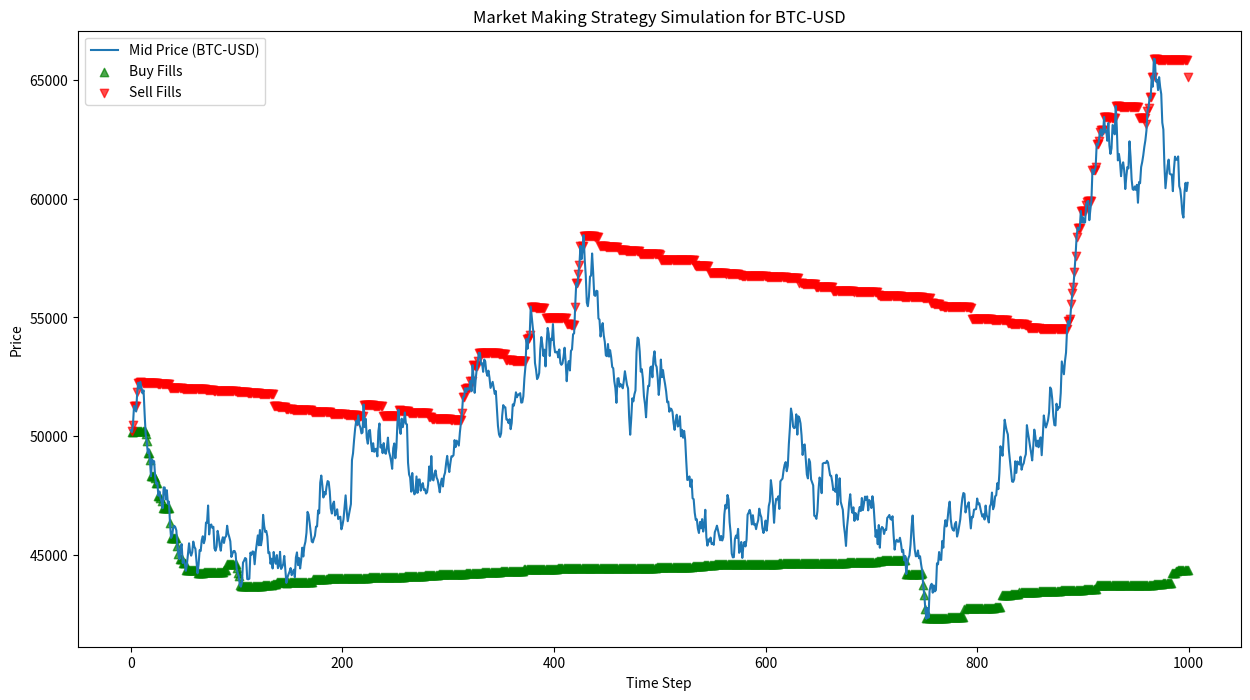

Write the Python code that produced this figure.
import pandas as pd
import numpy as np
import collections
import matplotlib.pyplot as plt

class OrderBook:
    """
    A simplified Limit Order Book (LOB) class to manage bids and asks.
    """
    def __init__(self):
        self.bids = collections.OrderedDict()  # {price: quantity} - sorted descending
        self.asks = collections.OrderedDict()  # {price: quantity} - sorted ascending
    
    def add_order(self, order_id, side, price, quantity):
        if side == 'buy':
            if price in self.bids:
                self.bids[price] += quantity
            else:
                self.bids[price] = quantity
            # Sort bids descending
            self.bids = collections.OrderedDict(sorted(self.bids.items(), reverse=True))
        elif side == 'sell':
            if price in self.asks:
                self.asks[price] += quantity
            else:
                self.asks[price] = quantity
            # Sort asks ascending
            self.asks = collections.OrderedDict(sorted(self.asks.items()))

    def remove_order(self, order_id, side, price, quantity):
        if side == 'buy' and price in self.bids:
            self.bids[price] -= quantity
            if self.bids[price] <= 0:
                del self.bids[price]
        elif side == 'sell' and price in self.asks:
            self.asks[price] -= quantity
            if self.asks[price] <= 0:
                del self.asks[price]

    def process_trade(self, side, price, quantity):
        if side == 'buy':
            self.remove_order(None, 'sell', price, quantity)
        elif side == 'sell':
            self.remove_order(None, 'buy', price, quantity)

    def get_best_bid(self):
        return next(iter(self.bids.keys())) if self.bids else None
    
    def get_best_ask(self):
        return next(iter(self.asks.keys())) if self.asks else None

def simulate_market_making():
    """
    Simulates a simple market-making strategy based on a simplified order book.
    This example uses generated data to illustrate the process.
    In a real project, you would use historical order book tick data.
    """
    # --- Parameters for simulation ---
    num_steps = 1000
    asset_name = 'BTC-USD'
    inventory = 0  # Number of units of the asset held
    cash = 100000  # Starting cash in USD
    position = 0
    
    # --- Generate simulated order book data ---
    np.random.seed(42)
    mid_price_path = np.exp(np.random.randn(num_steps).cumsum() * 0.01) * 50000
    
    order_book = OrderBook()
    trades = []
    
    # --- Simulation loop ---
    for i in range(num_steps):
        mid_price = mid_price_path[i]
        
        # Add random bids and asks around the mid-price
        for _ in range(5):
            bid_price = mid_price * (1 - np.random.uniform(0.0001, 0.001))
            bid_qty = np.random.randint(1, 10)
            order_book.add_order(None, 'buy', bid_price, bid_qty)
            
            ask_price = mid_price * (1 + np.random.uniform(0.0001, 0.001))
            ask_qty = np.random.randint(1, 10)
            order_book.add_order(None, 'sell', ask_price, ask_qty)

        best_bid = order_book.get_best_bid()
        best_ask = order_book.get_best_ask()
        
        if best_bid is None or best_ask is None:
            continue
            
        # --- Market-Making Strategy ---
        # Place orders to capture the bid-ask spread
        my_bid_price = best_bid + 0.01
        my_ask_price = best_ask - 0.01
        
        # Check for fills (simplified)
        if best_ask <= my_bid_price:
            # My bid gets filled
            fill_price = best_ask
            fill_qty = np.random.randint(1, 3) # Random fill quantity
            cash -= fill_price * fill_qty
            inventory += fill_qty
            order_book.process_trade('buy', fill_price, fill_qty)
            trades.append({'time': i, 'price': fill_price, 'side': 'buy', 'qty': fill_qty})
            
        if best_bid >= my_ask_price:
            # My ask gets filled
            fill_price = best_bid
            fill_qty = np.random.randint(1, 3)
            cash += fill_price * fill_qty
            inventory -= fill_qty
            order_book.process_trade('sell', fill_price, fill_qty)
            trades.append({'time': i, 'price': fill_price, 'side': 'sell', 'qty': fill_qty})
        
        position = cash + inventory * mid_price
        
    # --- Backtest Summary ---
    print("--- Market Making Simulation Summary ---")
    print(f"Starting Cash: ${100000:.2f}")
    print(f"Ending Cash: ${cash:.2f}")
    print(f"Ending Inventory: {inventory:.4f} {asset_name}")
    print(f"Final Portfolio Value (Estimate): ${position:.2f}")

    # --- Plotting Results ---
    trade_prices = pd.DataFrame(trades)
    
    plt.figure(figsize=(15, 8))
    plt.plot(mid_price_path, label=f'Mid Price ({asset_name})')
    if not trade_prices.empty:
        buy_trades = trade_prices[trade_prices['side'] == 'buy']
        sell_trades = trade_prices[trade_prices['side'] == 'sell']
        plt.scatter(buy_trades['time'], buy_trades['price'], marker='^', color='green', label='Buy Fills', alpha=0.7)
        plt.scatter(sell_trades['time'], sell_trades['price'], marker='v', color='red', label='Sell Fills', alpha=0.7)
    
    plt.title(f'Market Making Strategy Simulation for {asset_name}')
    plt.xlabel('Time Step')
    plt.ylabel('Price')
    plt.legend()
    plt.show()

# Run the simulation
simulate_market_making()